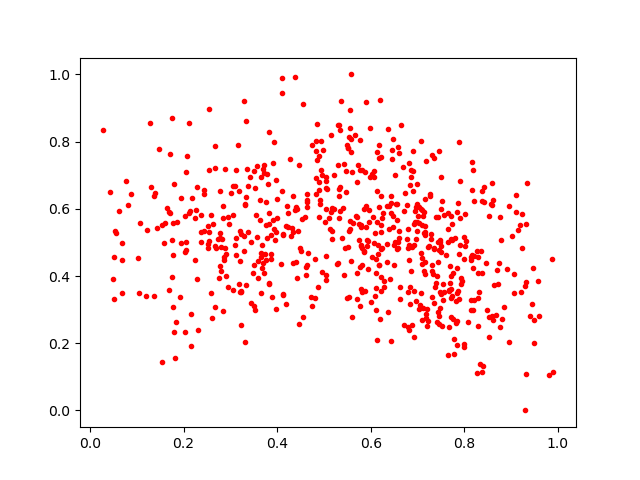

Source data for this figure (header and first rows):
0.19347973, 0.63325006
0.442, 0.598
0.6156, 0.4644
0.5817, 0.432
0.6439, 0.2057
0.3922, 0.5399
0.3648, 0.4674
0.8382, 0.4096
0.6216, 0.3561
0.489, 0.5767
0.359, 0.394
0.744, 0.2939
0.6226, 0.753
0.2915, 0.3986
0.5979, 0.8396
0.2582, 0.3481
0.6141, 0.6534
0.4841, 0.7465
0.6067, 0.6932
0.02658, 0.8338
0.558, 0.8081
0.2937, 0.5761
0.4098, 0.9433
0.7182, 0.7408
0.3315, 0.6129
0.5587, 1.0
0.6608, 0.5132
0.6175, 0.7525
0.4317, 0.5439
0.3985, 0.6851
0.3486, 0.4093
0.9014, 0.5203
0.5118, 0.5727
0.7838, 0.3486
0.8292, 0.2506
0.6214, 0.6372
0.8212, 0.461
0.4098, 0.988
0.6936, 0.5601
0.612, 0.4098
0.3235, 0.5243
0.7183, 0.2863
0.6487, 0.4932
0.3724, 0.7294
0.5937, 0.4217
0.5916, 0.5072
0.5122, 0.5385
0.7495, 0.5981
0.7921, 0.3768
0.4741, 0.789
0.3979, 0.5321
0.2629, 0.5549
0.6177, 0.4321
0.7481, 0.5058
0.5882, 0.3562
0.5753, 0.5071
0.5711, 0.3319
0.8332, 0.1391
0.9228, 0.5858
0.2304, 0.2406
0.1528, 0.1436
... 607 more rows
